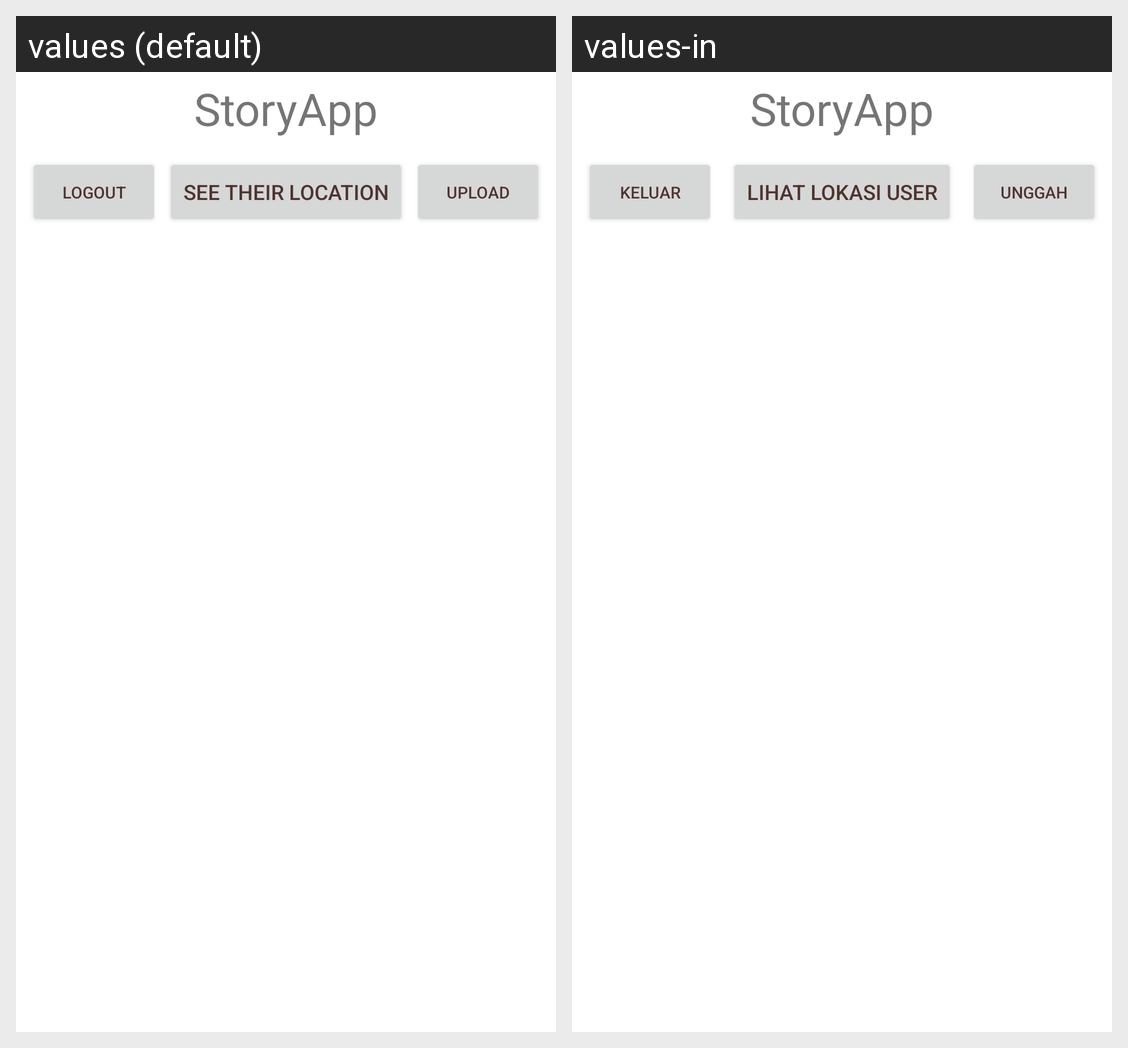

Locale-by-locale string values for the Android screen shown in this grid:
Android screen res/layout/activity_main.xml rendered under 2 locales, left to right: values (default), values-in. Device: Nexus 5 (rendered at 1080×1920; each locale shown at half size, 540×960, under a caption strip naming it); theme Theme.StoryApp.
Strings drawn on this screen, with the default value and each locale's value (text and hints the layout hard-codes, and strings that could not be matched under every locale, appear in the picture but are not listed):

app_name
  values: StoryApp
  values-in: StoryApp

logout
  values: Logout
  values-in: Keluar

upload
  values: Upload
  values-in: Unggah

see_their_location
  values: See Their Location
  values-in: Lihat Lokasi User
